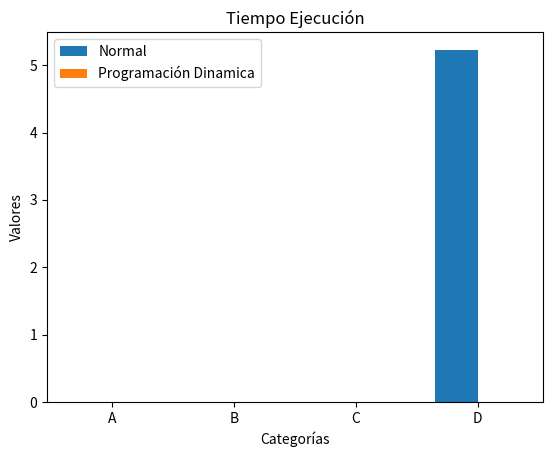

Generate this figure with matplotlib:
import matplotlib.pyplot as plt
from time import perf_counter

def canSumDinamico(Digito, Valores, Memoria = {}):

    if(Digito in Memoria):
        return Memoria[Digito];
    if(Digito == 0):
        return True;
    if(0 > Digito):
        return False;

    for i in Valores:

        Restante = Digito - i;
        if(canSumDinamico(Restante, Valores, Memoria)):
            #Memoria[Digito] = True; No es necesario retornar un caso de verdad porque se sabe que la operación es posible
            return True;

    Memoria[Digito] = False;
    return False;

def canSum(Digito, Valores):

    if(Digito == 0):
        return True;
    if(0 > Digito):
        return False;

    for i in Valores:

        Restante = Digito - i;
        if(canSum(Restante, Valores)):
            return True;

    return False;

Stock = []
programacionDinamica = []

Inicio = perf_counter();
print(canSum(7, [4, 3])); #True
Final = perf_counter();
Stock.append(Final - Inicio);

Inicio = perf_counter();
print(canSum(31, [6, 3, 9])); #False
Final = perf_counter();
Stock.append(Final - Inicio);

Inicio = perf_counter();
print(canSum(73, [15, 7, 2, 1])); #True
Final = perf_counter();
Stock.append(Final - Inicio);

Inicio = perf_counter();
print(canSum(250, [7, 14])); # False
Final = perf_counter();
Stock.append(Final - Inicio);

print("\n");

Inicio = perf_counter();
print(canSumDinamico(7, [4, 3]));
Final = perf_counter();
programacionDinamica.append(Final - Inicio);

Inicio = perf_counter();
print(canSumDinamico(31, [6, 3, 9]));
Final = perf_counter();
programacionDinamica.append(Final - Inicio);

Inicio = perf_counter();
print(canSumDinamico(73, [15, 7, 2, 1]));
Final = perf_counter();
programacionDinamica.append(Final - Inicio);

Inicio = perf_counter();
print(canSumDinamico(250, [7, 14]));
Final = perf_counter();
programacionDinamica.append(Final - Inicio);

print(Stock, programacionDinamica);

Ejercicio = ['A', 'B', 'C', 'D'];

Ancho = 0.35
indice = range(len(Ejercicio))

# Crear la figura y los ejes
fig, ax = plt.subplots()

# Crear las barras para cada conjunto de valores
rects1 = ax.bar(indice, Stock, Ancho, label='Normal')
rects2 = ax.bar([i + Ancho for i in indice], programacionDinamica, Ancho, label='Programación Dinamica')

# Etiquetas, título y leyenda
ax.set_xlabel('Categorías')
ax.set_ylabel('Valores')
ax.set_title('Tiempo Ejecución')
ax.set_xticks([i + Ancho / 2 for i in indice])
ax.set_xticklabels(Ejercicio)
ax.legend()

# Mostrar el gráfico
plt.show()
